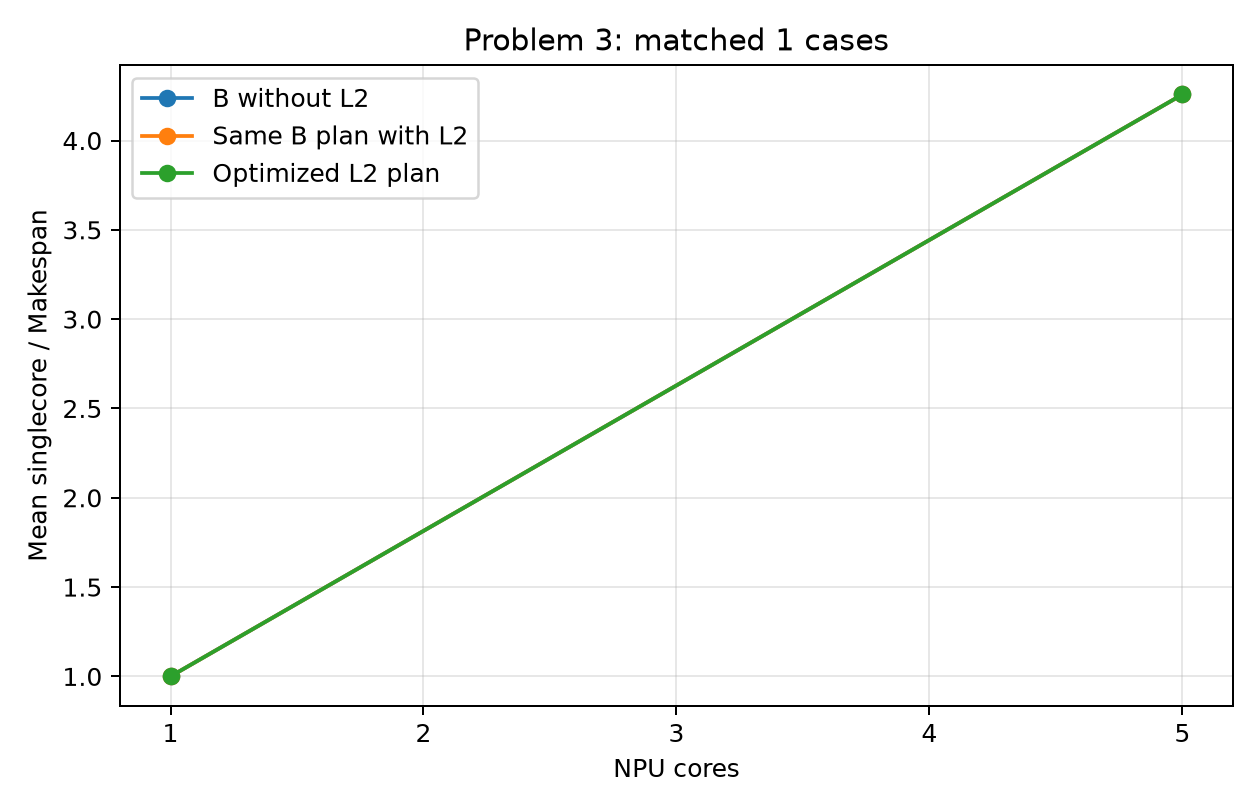

The file beside this chart, header and first rows:
cores, count, no_l2, paired_l2, optimized_l2
1, 1, 1.0, 1.0, 1.0
5, 1, 4.258, 4.258, 4.258
